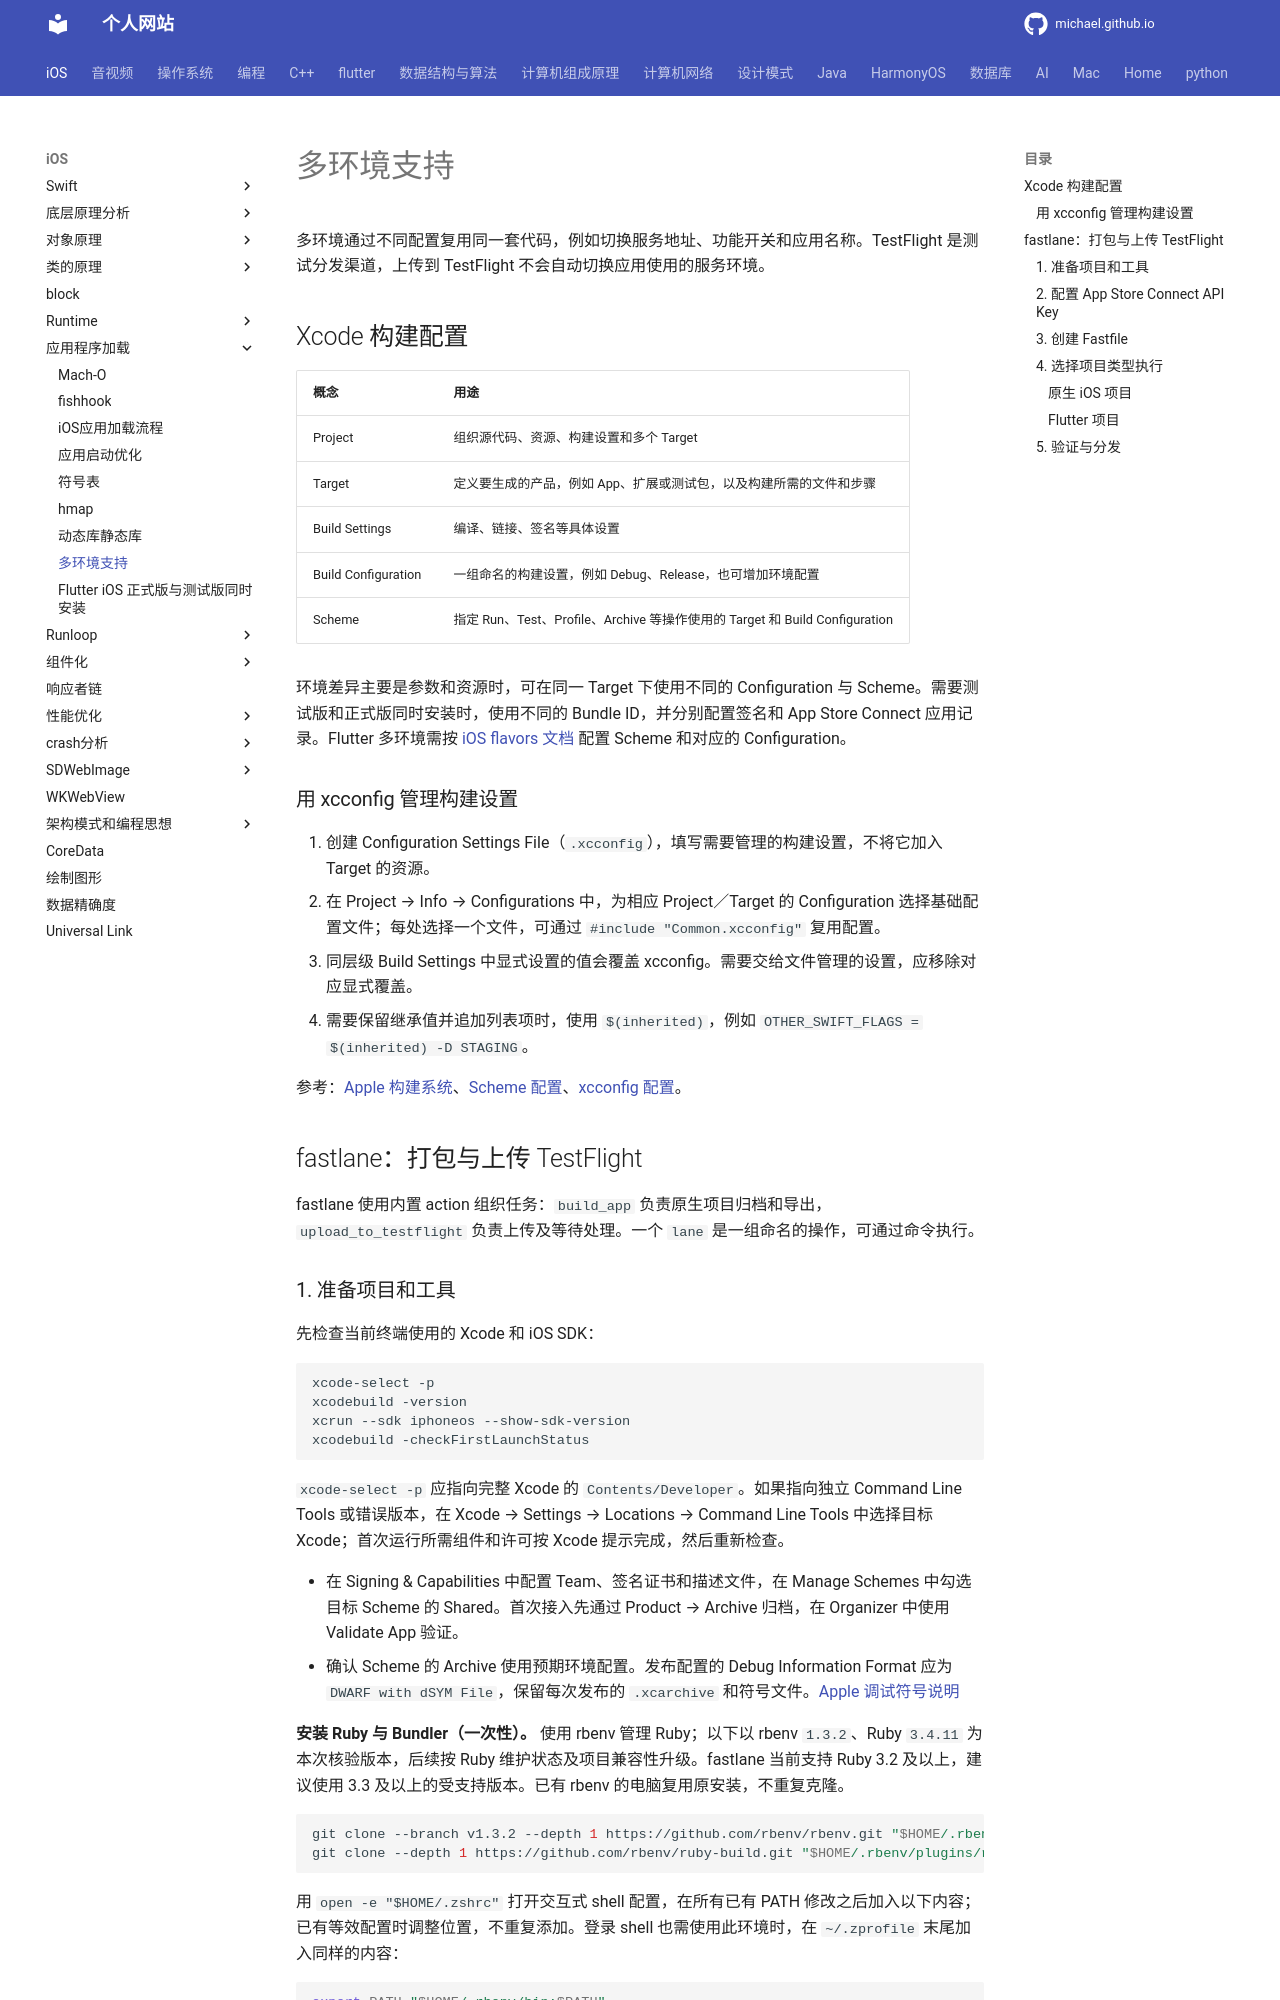

repository: michaelssman/michaelssman.github.io · page: iOS/应用程序加载/多环境支持/index.html · generator: mkdocs

# 多环境支持

多环境通过不同配置复用同一套代码，例如切换服务地址、功能开关和应用名称。TestFlight 是测试分发渠道，上传到 TestFlight 不会自动切换应用使用的服务环境。

## Xcode 构建配置

| 概念 | 用途 |
| --- | --- |
| Project | 组织源代码、资源、构建设置和多个 Target |
| Target | 定义要生成的产品，例如 App、扩展或测试包，以及构建所需的文件和步骤 |
| Build Settings | 编译、链接、签名等具体设置 |
| Build Configuration | 一组命名的构建设置，例如 Debug、Release，也可增加环境配置 |
| Scheme | 指定 Run、Test、Profile、Archive 等操作使用的 Target 和 Build Configuration |

环境差异主要是参数和资源时，可在同一 Target 下使用不同的 Configuration 与 Scheme。需要测试版和正式版同时安装时，使用不同的 Bundle ID，并分别配置签名和 App Store Connect 应用记录。Flutter 多环境需按 [iOS flavors 文档](https://docs.flutter.dev/deployment/flavors-ios) 配置 Scheme 和对应的 Configuration。

### 用 xcconfig 管理构建设置

1. 创建 Configuration Settings File（`.xcconfig`），填写需要管理的构建设置，不将它加入 Target 的资源。
2. 在 Project → Info → Configurations 中，为相应 Project／Target 的 Configuration 选择基础配置文件；每处选择一个文件，可通过 `#include "Common.xcconfig"` 复用配置。
3. 同层级 Build Settings 中显式设置的值会覆盖 xcconfig。需要交给文件管理的设置，应移除对应显式覆盖。
4. 需要保留继承值并追加列表项时，使用 `$(inherited)`，例如 `OTHER_SWIFT_FLAGS = $(inherited) -D STAGING`。

参考：[Apple 构建系统](https://developer.apple.com/documentation/xcode/build-system)、[Scheme 配置](https://developer.apple.com/documentation/xcode/customizing-the-build-schemes-for-a-project)、[xcconfig 配置](https://developer.apple.com/documentation/xcode/adding-a-build-configuration-file-to-your-project)。

## fastlane：打包与上传 TestFlight

fastlane 使用内置 action 组织任务：`build_app` 负责原生项目归档和导出，`upload_to_testflight` 负责上传及等待处理。一个 `lane` 是一组命名的操作，可通过命令执行。
